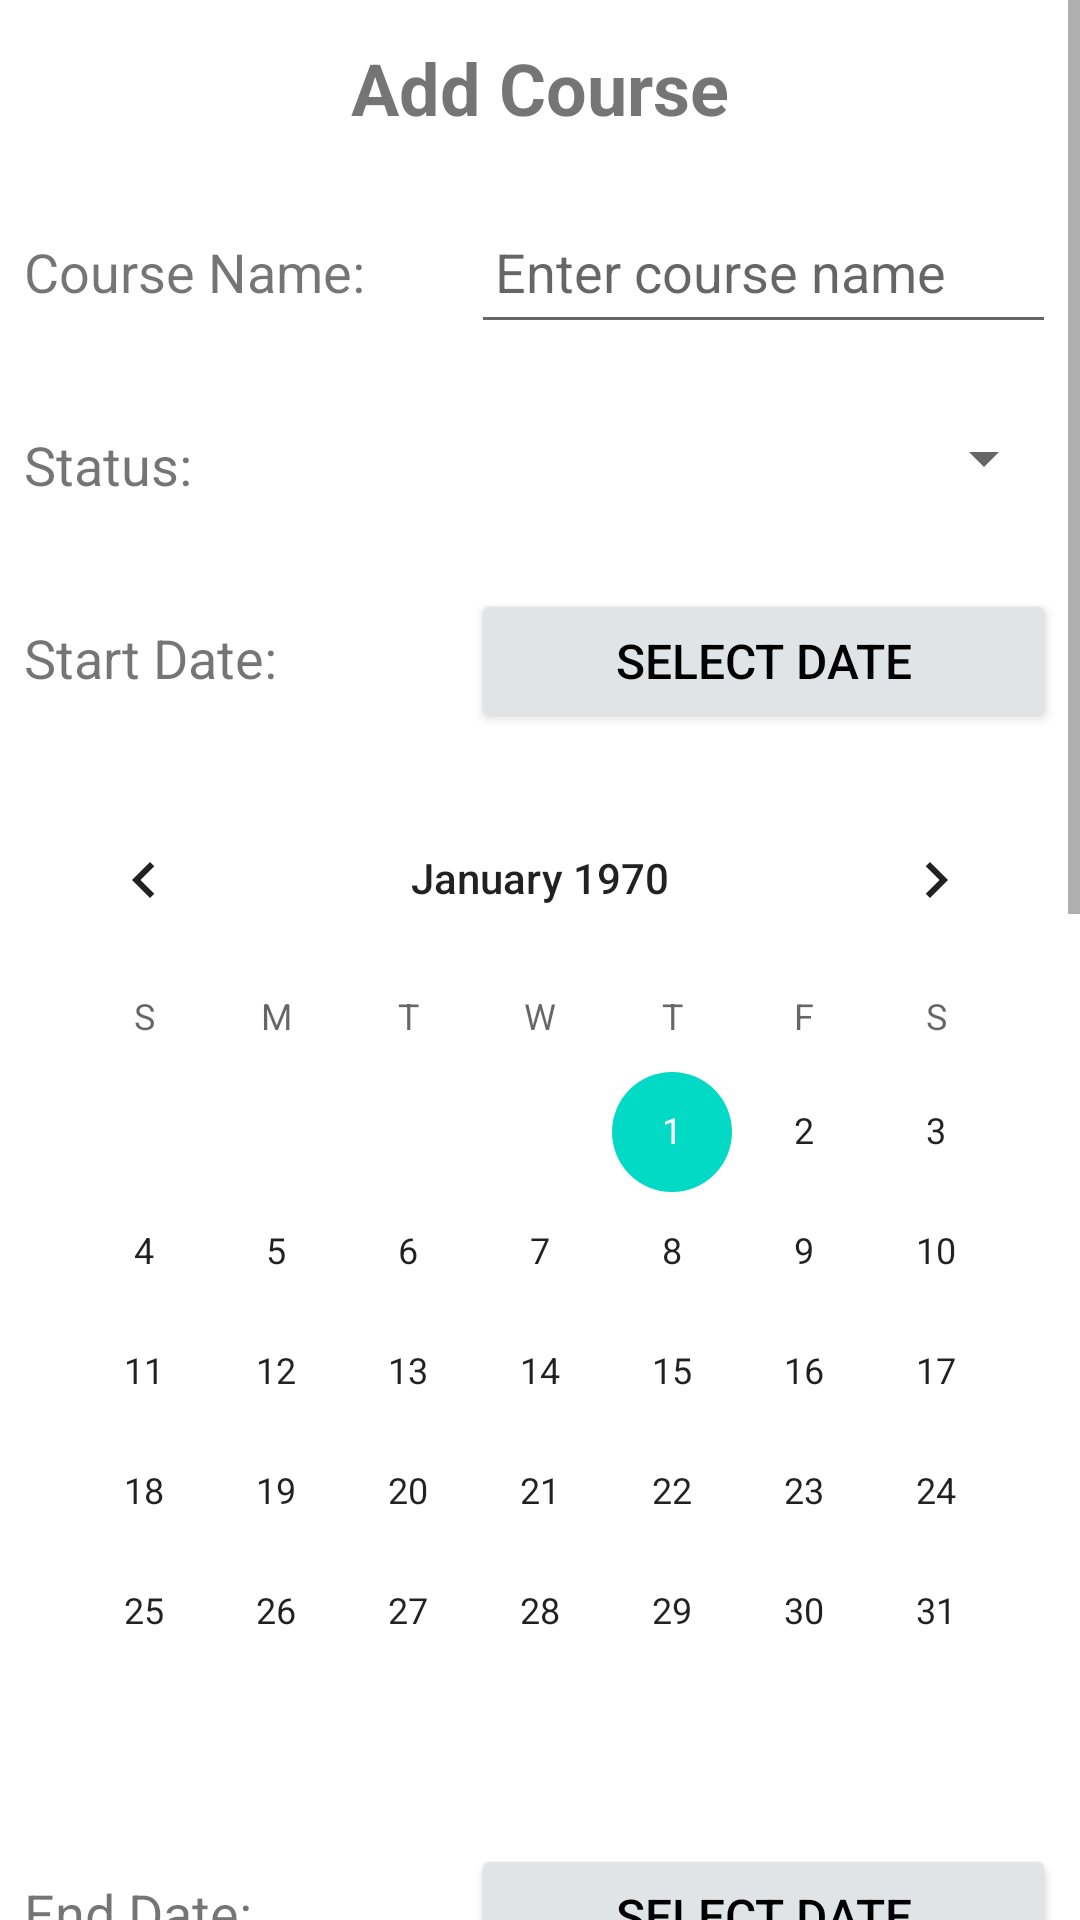

Here is an Android app screen rendered from its layout file. Give the layout XML and the strings, colors and styles it references.
<!-- AndroidManifest.xml: application theme Theme.CourseScheduler -->
<!-- res/layout/activity_add_course.xml -->
<?xml version="1.0" encoding="utf-8"?>
<layout xmlns:android="http://schemas.android.com/apk/res/android"
    xmlns:app="http://schemas.android.com/apk/res-auto"
    xmlns:tools="http://schemas.android.com/tools">
    <ScrollView
        android:layout_width="match_parent"
        android:layout_height="wrap_content">

        <androidx.constraintlayout.widget.ConstraintLayout
            android:layout_width="match_parent"
            android:layout_height="wrap_content"
            tools:context=".controller.AddCourseActivity">

            <TextView
                android:id="@+id/end_date_textview5"
                style="@style/add_term_info_style"
                android:layout_width="0dp"
                android:layout_height="wrap_content"
                android:text="@string/end_date"
                app:layout_constraintEnd_toStartOf="@+id/guideline4"
                app:layout_constraintStart_toStartOf="parent"
                app:layout_constraintTop_toBottomOf="@+id/start_date_calendarview2" />

            <TextView
                android:id="@+id/start_date_textview5"
                style="@style/add_term_info_style"
                android:layout_width="0dp"
                android:layout_height="wrap_content"
                android:text="@string/start_date"
                app:layout_constraintEnd_toStartOf="@+id/guideline4"
                app:layout_constraintStart_toStartOf="parent"
                app:layout_constraintTop_toBottomOf="@+id/status_textview5" />

            <TextView
                android:id="@+id/course_name_textview"
                style="@style/add_term_info_style"
                android:layout_width="0dp"
                android:layout_height="wrap_content"
                android:text="@string/course_name"
                app:layout_constraintEnd_toStartOf="@+id/guideline4"
                app:layout_constraintStart_toStartOf="parent"
                app:layout_constraintTop_toBottomOf="@+id/add_course_textview" />

            <TextView
                android:id="@+id/add_course_textview"
                style="@style/add_term_style"
                android:layout_width="0dp"
                android:layout_height="wrap_content"
                android:layout_marginStart="8dp"
                android:layout_marginEnd="8dp"
                android:text="@string/add_course"
                app:layout_constraintBottom_toBottomOf="parent"
                app:layout_constraintEnd_toEndOf="parent"
                app:layout_constraintStart_toStartOf="parent"
                app:layout_constraintTop_toTopOf="parent"
                app:layout_constraintVertical_bias="0.0" />

            <Button
                android:id="@+id/start_date_button"
                style="@style/edit_term_date_button"
                android:layout_width="0dp"
                android:layout_height="wrap_content"
                android:layout_marginStart="4dp"
                android:layout_marginEnd="8dp"
                android:text="@string/select_date"
                app:layout_constraintBaseline_toBaselineOf="@+id/start_date_textview5"
                app:layout_constraintEnd_toEndOf="parent"
                app:layout_constraintStart_toStartOf="@+id/guideline4" />

            <Button
                android:id="@+id/end_date_button"
                style="@style/edit_term_date_button"
                android:layout_width="0dp"
                android:layout_height="wrap_content"
                android:layout_marginStart="4dp"
                android:layout_marginEnd="8dp"
                android:text="@string/select_date"
                app:layout_constraintBaseline_toBaselineOf="@+id/end_date_textview5"
                app:layout_constraintEnd_toEndOf="parent"
                app:layout_constraintStart_toStartOf="@+id/guideline4" />

            <androidx.constraintlayout.widget.Guideline
                android:id="@+id/guideline4"
                android:layout_width="wrap_content"
                android:layout_height="wrap_content"
                android:orientation="vertical"
                app:layout_constraintGuide_begin="153dp" />

            <TextView
                android:id="@+id/status_textview5"
                style="@style/add_term_info_style"
                android:layout_width="0dp"
                android:layout_height="wrap_content"
                android:text="@string/status"
                app:layout_constraintEnd_toStartOf="@+id/guideline4"
                app:layout_constraintStart_toStartOf="parent"
                app:layout_constraintTop_toBottomOf="@+id/course_name_textview" />

            <EditText
                android:id="@+id/course_name_edittext"
                style="@style/add_term_info_style"
                android:layout_width="0dp"
                android:layout_height="wrap_content"
                android:layout_marginStart="4dp"
                android:layout_marginEnd="8dp"
                android:ems="10"
                android:hint="@string/enter_course_name"
                android:inputType="textPersonName"
                app:layout_constraintBaseline_toBaselineOf="@+id/course_name_textview"
                app:layout_constraintEnd_toEndOf="parent"
                app:layout_constraintStart_toStartOf="@+id/guideline4" />

            <TextView
                android:id="@+id/instructor_textview"
                style="@style/add_term_info_style"
                android:layout_width="0dp"
                android:layout_height="wrap_content"
                android:text="@string/instructor"
                app:layout_constraintEnd_toStartOf="@+id/guideline4"
                app:layout_constraintStart_toStartOf="parent"
                app:layout_constraintTop_toBottomOf="@id/end_date_calendarview2" />

            <Spinner
                android:id="@+id/instructor_spinner"
                style="@style/add_term_info_style"
                android:layout_width="0dp"
                android:layout_height="44dp"
                android:layout_marginStart="4dp"
                android:layout_marginEnd="8dp"
                app:layout_constraintEnd_toEndOf="parent"
                app:layout_constraintStart_toStartOf="@+id/guideline4"
                app:layout_constraintTop_toBottomOf="@+id/end_date_calendarview2" />

            <TextView
                android:id="@+id/note_textview5"
                style="@style/add_term_info_style"
                android:layout_width="0dp"
                android:layout_height="wrap_content"
                android:text="@string/note"
                app:layout_constraintEnd_toEndOf="parent"
                app:layout_constraintStart_toStartOf="parent"
                app:layout_constraintTop_toBottomOf="@+id/select_term_textview" />

            <EditText
                android:id="@+id/edit_note_text"
                style="@style/add_term_info_style"
                android:layout_width="0dp"
                android:layout_height="wrap_content"
                android:layout_marginStart="8dp"
                android:layout_marginEnd="8dp"
                android:ems="10"
                android:gravity="start|top"
                android:inputType="textMultiLine"
                android:maxLines="5"
                android:scrollIndicators="end"
                android:scrollbarStyle="insideInset"
                android:scrollbars="vertical"
                app:layout_constraintEnd_toEndOf="parent"
                app:layout_constraintStart_toStartOf="parent"
                app:layout_constraintTop_toBottomOf="@+id/note_textview5" />

            <Spinner
                android:id="@+id/course_status_spinner"
                style="@style/add_term_info_style"
                android:layout_width="0dp"
                android:layout_height="44dp"
                android:layout_marginStart="4dp"
                android:layout_marginEnd="8dp"
                app:layout_constraintEnd_toEndOf="parent"
                app:layout_constraintStart_toStartOf="@+id/guideline4"
                app:layout_constraintTop_toBottomOf="@+id/course_name_textview" />

            <Button
                android:id="@+id/save_button2"
                style="@style/add_term_save_button"
                android:layout_width="0dp"
                android:layout_height="wrap_content"
                android:text="@string/save"
                app:layout_constraintEnd_toEndOf="parent"
                app:layout_constraintHorizontal_bias="0.0"
                app:layout_constraintStart_toStartOf="parent"
                app:layout_constraintTop_toBottomOf="@+id/edit_note_text" />

            <CalendarView
                android:id="@+id/start_date_calendarview2"
                android:layout_width="wrap_content"
                android:layout_height="wrap_content"
                android:layout_marginTop="16dp"
                app:layout_constraintEnd_toEndOf="parent"
                app:layout_constraintStart_toStartOf="parent"
                app:layout_constraintTop_toBottomOf="@+id/start_date_textview5" />

            <CalendarView
                android:id="@+id/end_date_calendarview2"
                android:layout_width="wrap_content"
                android:layout_height="wrap_content"
                android:layout_marginTop="16dp"
                app:layout_constraintEnd_toEndOf="parent"
                app:layout_constraintStart_toStartOf="parent"
                app:layout_constraintTop_toBottomOf="@+id/end_date_textview5" />

            <TextView
                android:id="@+id/select_term_textview"
                style="@style/add_term_info_style"
                android:layout_width="0dp"
                android:layout_height="wrap_content"
                android:text="@string/term"
                app:layout_constraintEnd_toStartOf="@+id/guideline4"
                app:layout_constraintStart_toStartOf="parent"
                app:layout_constraintTop_toBottomOf="@+id/instructor_textview" />

            <Spinner
                android:id="@+id/term_spinner"
                style="@style/add_term_info_style"
                android:layout_width="0dp"
                android:layout_height="44dp"
                android:layout_marginStart="4dp"
                android:layout_marginEnd="8dp"
                app:layout_constraintEnd_toEndOf="parent"
                app:layout_constraintStart_toStartOf="@+id/guideline4"
                app:layout_constraintTop_toBottomOf="@+id/instructor_textview" />

        </androidx.constraintlayout.widget.ConstraintLayout>
    </ScrollView>

</layout>
<!-- resources referenced by this layout -->
<resources>
  <string name="add_course">Add Course</string>
  <string name="course_name">"Course Name: "</string>
  <string name="end_date">"End Date: "</string>
  <string name="enter_course_name">Enter course name</string>
  <string name="instructor">"Instructor: "</string>
  <string name="note">"Note: "</string>
  <string name="save">Save</string>
  <string name="select_date">Select Date</string>
  <string name="start_date">"Start Date: "</string>
  <string name="status">"Status: "</string>
  <string name="term">"Term: "</string>
  <style name="add_term_info_style">
          <item name="android:layout_width">wrap_content</item>
          <item name="android:layout_height">wrap_content</item>
          <item name="android:layout_marginTop">16dp</item>
          <item name="android:paddingBottom">12dp</item>
          <item name="android:paddingTop">12dp</item>
          <item name="android:paddingRight">8dp</item>
          <item name="android:paddingLeft">8dp</item>
          <item name="android:textSize">18sp</item>
      </style>
  <style name="add_term_save_button">
          <item name="android:layout_width">0dp</item>
          <item name="android:layout_height">wrap_content</item>
          <item name="android:layout_marginStart">16dp</item>
          <item name="android:layout_marginTop">24dp</item>
          <item name="android:layout_marginEnd">16dp</item>
          <item name="android:textSize">18sp</item>
      </style>
  <style name="add_term_style">
          <item name="android:layout_width">0dp</item>
          <item name="android:layout_height">wrap_content</item>
          <item name="android:layout_marginStart">8dp</item>
          <item name="android:layout_marginTop">8dp</item>
          <item name="android:layout_marginEnd">8dp</item>
          <item name="android:padding">5dp</item>
          <item name="android:textAlignment">center</item>
          <item name="android:textSize">24sp</item>
          <item name="android:textStyle">bold</item>
      </style>
  <style name="edit_term_date_button">
          <item name="android:layout_width">0dp</item>
          <item name="android:layout_height">wrap_content</item>
          <item name="android:layout_marginStart">4dp</item>
          <item name="android:layout_marginEnd">8dp</item>
          <item name="android:backgroundTint">#E1E4E6</item>
          <item name="android:textColor">@color/black</item>
          <item name="android:textSize">16sp</item>
      </style>
  <style name="Theme.CourseScheduler" parent="Theme.MaterialComponents.DayNight.DarkActionBar">
          
          <item name="colorPrimary">@color/purple_500</item>
          <item name="colorPrimaryVariant">@color/purple_700</item>
          <item name="colorOnPrimary">@color/white</item>
          
          <item name="colorSecondary">@color/teal_200</item>
          <item name="colorSecondaryVariant">@color/teal_700</item>
          <item name="colorOnSecondary">@color/black</item>
          
          <item name="android:statusBarColor" tools:targetApi="l">?attr/colorPrimaryVariant</item>
          
      </style>
  <color name="black">#FF000000</color>
  <color name="purple_500">#FF6200EE</color>
  <color name="purple_700">#FF3700B3</color>
  <color name="white">#FFFFFFFF</color>
  <color name="teal_200">#FF03DAC5</color>
  <color name="teal_700">#FF018786</color>
</resources>
